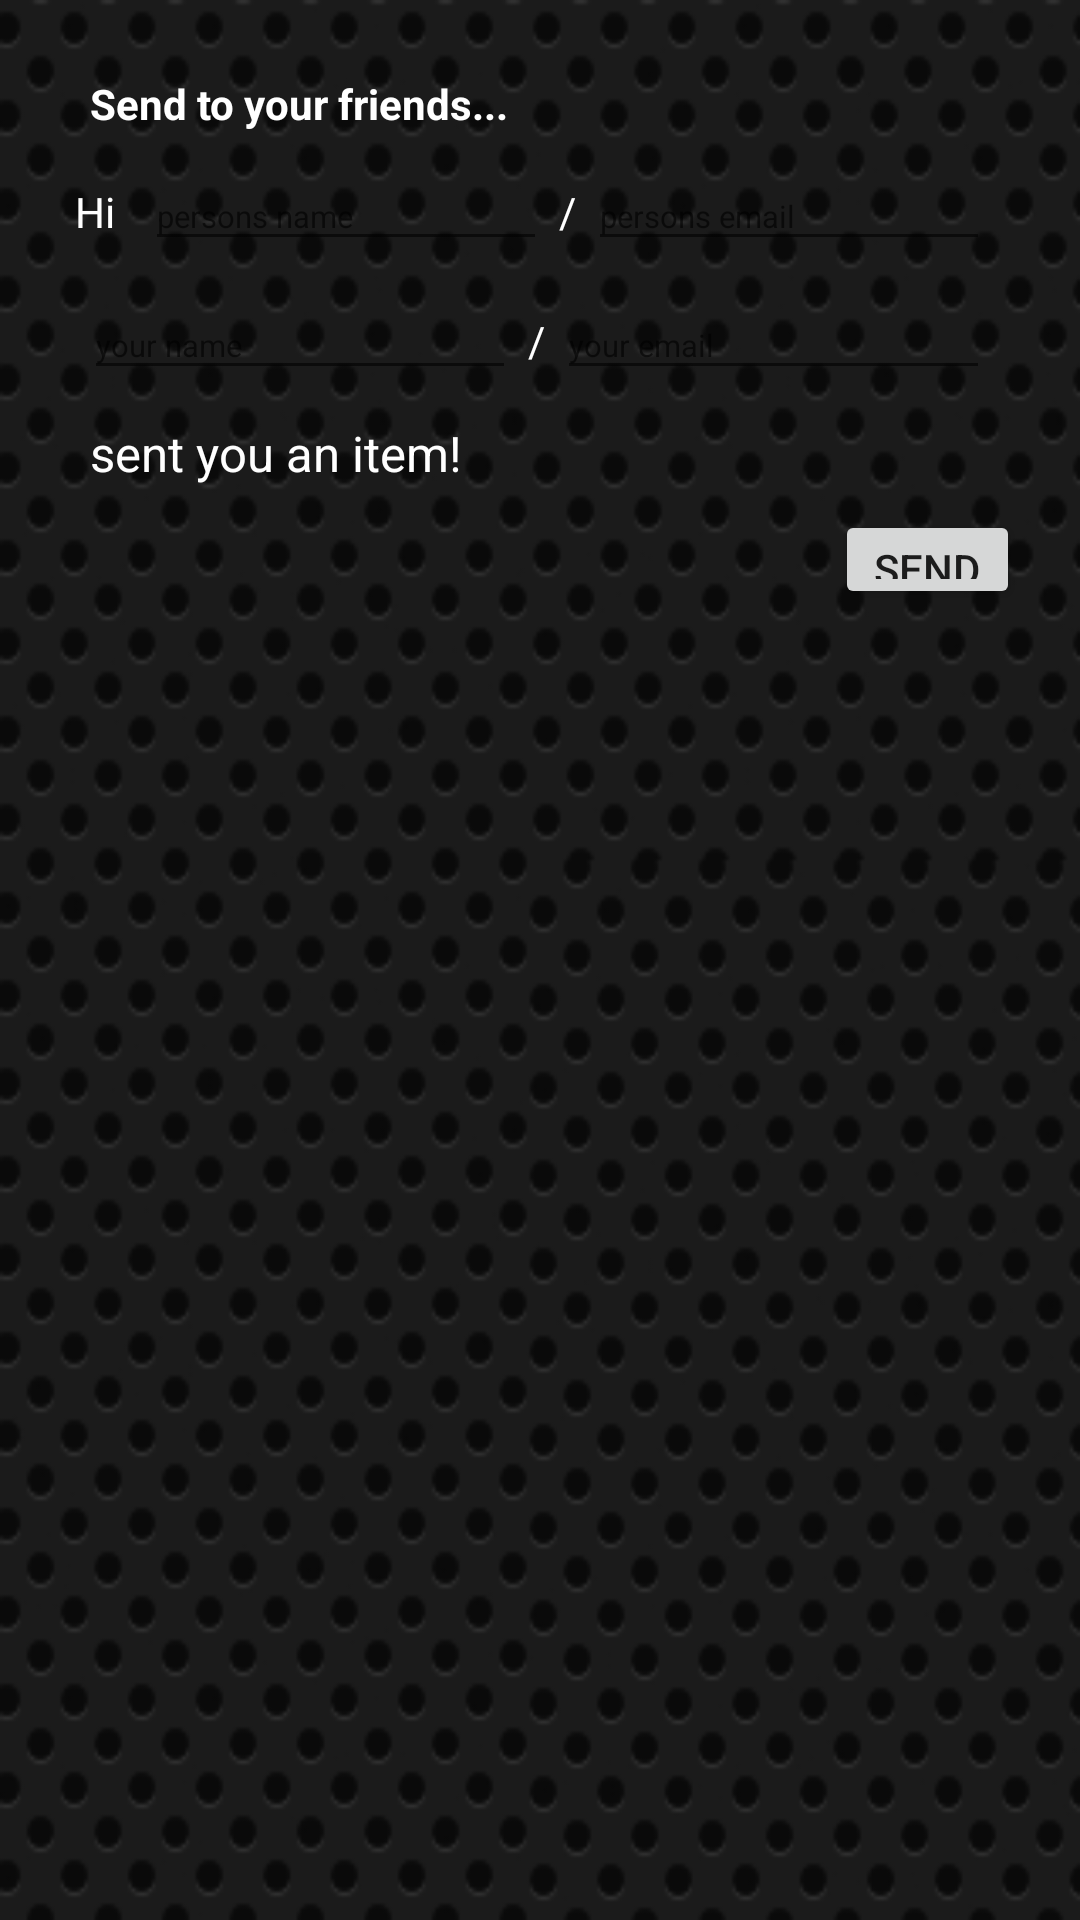

The Android layout XML behind this screen, and the referenced resources:
<!-- AndroidManifest.xml: fallback theme Theme.MaterialComponents.DayNight.NoActionBar -->
<!-- res/layout/share.xml -->
<?xml version="1.0" encoding="utf-8"?>


<LinearLayout xmlns:android="http://schemas.android.com/apk/res/android"
    android:orientation="vertical"
    android:layout_width="fill_parent"
    android:layout_height="fill_parent"
    android:background="@drawable/morepagebackground"
    
    >     
    
 <LinearLayout xmlns:android="http://schemas.android.com/apk/res/android"
    android:orientation="horizontal"
    android:layout_width="fill_parent"
    android:layout_height="wrap_content"
    android:gravity="center_vertical"
    android:layout_marginLeft="15dp"
    android:layout_marginRight="30dp"
    android:layout_marginTop="25dp"
    >     
		<ImageView android:id="@+id/ImageView01" 
				   android:layout_width="wrap_content" 
				   android:layout_height="wrap_content"
				   android:layout_marginTop="0dp"
				   android:layout_marginLeft="10dp"
				   android:background="@drawable/mail_forward_48">
		</ImageView>
		
		<TextView android:text="Send to your friends..." 
				  android:id="@+id/TextView01" 
				  android:layout_marginTop="0dp"
				  android:layout_marginLeft="5dp"
				  android:layout_width="wrap_content" 
				  android:layout_height="wrap_content"
				  android:textStyle="bold"
				  android:textColor="#ffffff"
				  android:textSize="14dp"
				  >
		</TextView>
</LinearLayout>


 <LinearLayout xmlns:android="http://schemas.android.com/apk/res/android"
    android:orientation="horizontal"
    android:layout_width="fill_parent"
    android:layout_height="wrap_content"
    android:gravity="center_vertical|center_horizontal"
    android:layout_marginTop="10dp"
    android:layout_marginLeft="15dp" 
    android:layout_marginRight="30dp" >
         
		<TextView android:text="Hi" 
					android:id="@+id/hi_text" 
					android:layout_width="wrap_content" 
					android:layout_height="wrap_content"
					android:layout_marginLeft="10dp" 
					android:textColor="#ffffff" 
					android:layout_marginTop="0dp"
					/>
		
		<EditText android:id="@+id/persons_name" 
					android:layout_height="16pt"
					android:lines="1" 
					android:layout_marginLeft="10dp" 
					android:hint="persons name" 
					android:textSize="5pt" 
					android:layout_width="0dp"
					android:layout_weight="1"
					/>
					
		<TextView 	android:id="@+id/TextView02" 
					android:layout_width="wrap_content" 
					android:layout_height="wrap_content" 
					android:layout_toRightOf="@+id/persons_name" 
					android:text="/" 
					android:textColor="#ffffff" 
					android:layout_marginTop="0dp"
					android:layout_marginLeft="4dp" >
		</TextView>
		
		<EditText 	
					android:id="@+id/person_email" 
					android:hint="persons email" 
					android:lines="1" 
					android:layout_width="0dp"
					android:layout_marginLeft="4dp"
					android:layout_marginRight="0dp"
					android:layout_weight="1"
					android:inputType="textEmailAddress" 
					android:layout_height="16pt"
					android:textSize="5pt">
		</EditText>

</LinearLayout>


 <LinearLayout xmlns:android="http://schemas.android.com/apk/res/android"
    android:orientation="horizontal"
    android:layout_width="fill_parent"
    android:layout_height="wrap_content"
    android:gravity="center_vertical|center_horizontal"
    android:layout_marginTop="10dp"
    android:layout_marginLeft="28dp"
    android:layout_marginRight="30dp" >
    
		<EditText  	android:lines="1" 
					android:layout_height="16pt" 
					android:textSize="5pt" 
					android:layout_weight="1"
					android:layout_width="0dp" 
					android:hint="your name" 
					android:id="@+id/your_name" 
					android:inputType="text" 
					android:layout_below="@+id/persons_name">
		</EditText>
		
		<TextView 	android:id="@+id/TextView02" 
					android:layout_width="wrap_content" 
					android:layout_height="wrap_content" 
					android:layout_toRightOf="@+id/persons_name" 
					android:text="/" 
					android:textColor="#ffffff" 
					android:layout_marginTop="0dp"
					android:layout_marginLeft="4dp" >
		</TextView>
		
		
		<EditText  	android:lines="1" 
					android:layout_height="16pt" 
					android:layout_weight="1"
					android:textSize="5pt" 
					android:inputType="text" 
					android:layout_marginTop="0dp" 
					android:hint="your email" 
					android:layout_marginLeft="4dp"
					android:id="@+id/your_email" 
					android:layout_width="0dp">
		</EditText>
		

		
</LinearLayout>


<TextView 	android:layout_width="wrap_content" 
			android:layout_below="@+id/persons_name" 
			android:layout_height="wrap_content" 
			android:layout_toRightOf="@+id/your_name" 
			android:id="@+id/send_text" 
			android:textColor="#ffffff" 
			android:text="sent you an item!" 
			android:layout_marginTop="10dp" 
			android:layout_marginLeft="30dp"
			android:textSize="8pt" ></TextView>

<LinearLayout xmlns:android="http://schemas.android.com/apk/res/android"
    android:orientation="horizontal"
    android:layout_width="fill_parent"
    android:layout_height="wrap_content"
    android:gravity="right" 
    android:layout_marginRight="20dp">			

		<Button
				android:id="@+id/btn_send_pic"  
				android:text="Send" 
				android:layout_width="30pt" 
				android:layout_height="16pt" 
				android:layout_marginTop="8dp"
				>
		</Button>
</LinearLayout>

</LinearLayout>
<!-- resources referenced by this layout -->
<resources>
  <!-- drawable morepagebackground: png bitmap (drawable-mdpi, 8919 bytes) -->
</resources>
